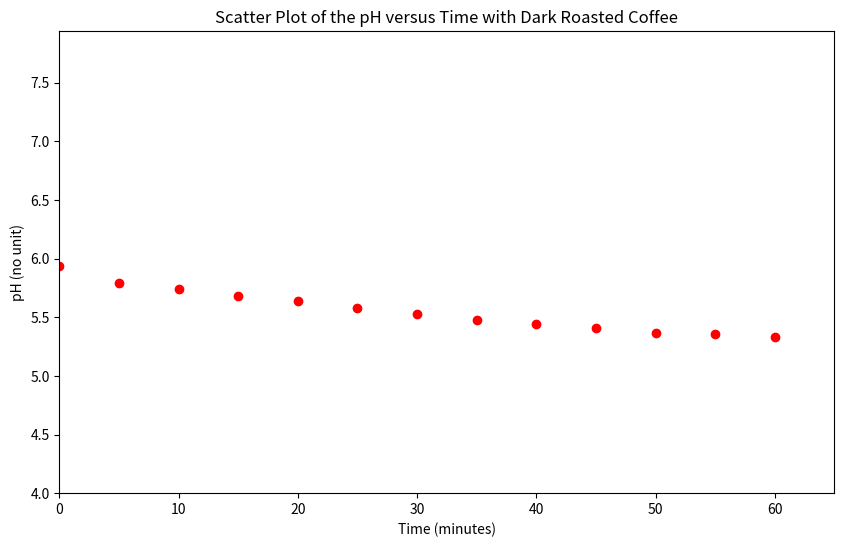

Here is the Python script that generated this plot:
import matplotlib.pyplot as plt

# Your data
time_seconds = [0,5,10,15,20,25,30,35,40,45,50,55,60]
pH = [5.94,5.79,5.74,5.68,5.64,5.58,5.53,5.48,5.44,5.41,5.37,5.36,5.33]

# Creating the scatter plot
plt.figure(figsize=(10, 6))  # Adjust the size as needed
plt.scatter(time_seconds, pH, color='r')

# Adding titles and labels
plt.title('Scatter Plot of the pH versus Time with Dark Roasted Coffee')
plt.xlabel('Time (minutes)')
plt.ylabel('pH (no unit)')

# Set the limits for both axes
plt.xlim(0, max(time_seconds) + 5)  # Adding a bit of space beyond the largest x value for clarity
plt.ylim(4, max(pH) + 2)  # Adding some space beyond the largest y value

# Show the plot
plt.show()
